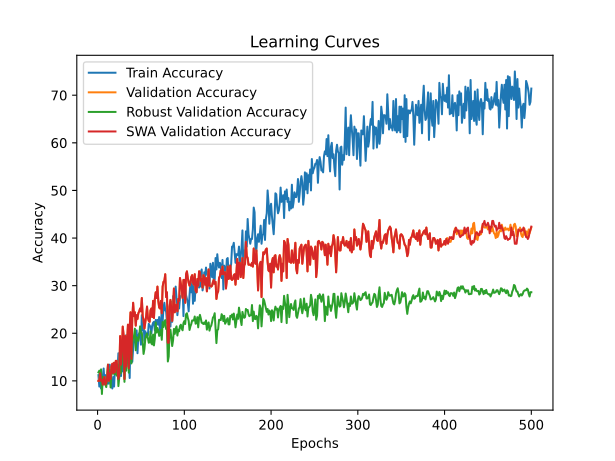

The table this chart was drawn from, first rows:
time; train_accuracy; train_loss; valid_accuracy; valid_loss; valid_accuracy_robust; valid_accuracy_swa; valid_accuracy_robust_swa
12,0278; 11,2000; 2,4879; 10,0000; 2,3176; 11,7931; 10,0000; 11,7931
24,5090; 8,8000; 2,4243; 10,0000; 2,3217; 12,1379; 10,0000; 12,1379
37,2302; 10,0000; 2,4018; 11,6000; 2,3249; 9,9310; 11,6000; 9,9310
49,2005; 8,4000; 2,3904; 10,0000; 2,3332; 12,4138; 10,0000; 12,4138
61,8859; 8,4000; 2,3588; 10,2000; 2,3219; 7,2414; 10,2000; 7,2414
74,3854; 10,8000; 2,3577; 9,2000; 2,3765; 10,8276; 9,2000; 10,8276
86,7860; 12,6000; 2,3652; 10,4000; 3,0220; 9,3793; 10,4000; 9,3793
99,4369; 9,4000; 2,3735; 10,8000; 3,8833; 10,3448; 10,8000; 10,3448
112,1247; 11,2000; 2,3789; 9,2000; 4,6851; 9,2414; 9,2000; 9,2414
124,8951; 10,6000; 2,4563; 9,6000; 5,7080; 8,6897; 9,6000; 8,6897
137,2253; 9,4000; 2,5247; 10,4000; 4,8110; 10,4828; 10,4000; 10,4828
149,5773; 11,2000; 2,6074; 13,4000; 4,0218; 13,3793; 13,4000; 13,3793
161,5461; 9,4000; 2,5978; 10,0000; 3,1624; 10,9655; 10,0000; 10,9655
174,5092; 13,4000; 2,4583; 11,6000; 2,9590; 12,2759; 11,6000; 12,2759
186,8654; 12,0000; 2,4968; 10,4000; 3,2999; 8,6207; 10,4000; 8,6207
199,3932; 9,0000; 2,5625; 13,0000; 3,1349; 11,4483; 13,0000; 11,4483
211,6523; 8,4000; 2,6070; 13,6000; 4,1241; 12,5517; 13,6000; 12,5517
223,2938; 10,8000; 2,7915; 11,6000; 4,3855; 11,5172; 11,6000; 11,5172
235,6206; 8,8000; 2,7885; 13,8000; 4,8917; 13,6552; 13,8000; 13,6552
247,5743; 12,6000; 2,7615; 11,8000; 5,3801; 11,3793; 11,8000; 11,3793
260,4367; 12,2000; 2,7210; 14,2000; 4,4319; 12,8966; 14,2000; 12,8966
273,5965; 13,8000; 2,7085; 14,2000; 3,8312; 11,1034; 14,2000; 11,1034
286,5472; 12,2000; 2,5760; 11,8000; 4,4681; 13,4483; 11,8000; 13,4483
299,6944; 15,8000; 2,6786; 10,4000; 3,9488; 8,8966; 10,4000; 8,8966
312,1688; 14,0000; 2,6066; 11,4000; 3,3298; 10,6897; 11,4000; 10,6897
324,5921; 12,2000; 2,6532; 19,4000; 3,7282; 15,8621; 19,4000; 15,8621
336,5911; 11,0000; 2,5936; 13,4000; 2,5367; 11,6552; 13,4000; 11,6552
348,9064; 14,4000; 2,4629; 16,0000; 3,7782; 14,5517; 16,0000; 14,5517
361,5232; 12,0000; 3,0269; 21,4000; 2,7634; 16,2069; 21,4000; 16,2069
374,0384; 15,4000; 2,7659; 19,6000; 3,0434; 15,9310; 19,6000; 15,9310
388,1185; 17,2000; 2,4592; 10,4000; 2,8639; 9,7931; 10,4000; 9,7931
400,9890; 13,8000; 2,5795; 19,4000; 2,8257; 17,3103; 19,4000; 17,3103
413,3644; 19,6000; 2,5864; 13,0000; 2,8014; 12,1379; 13,0000; 12,1379
425,7632; 17,2000; 2,3800; 18,2000; 3,4785; 17,1724; 18,2000; 17,1724
438,0271; 19,4000; 2,5987; 21,8000; 9,9130; 17,3793; 21,8000; 17,3793
449,7938; 15,2000; 2,5026; 12,6000; 5,5869; 11,7241; 12,6000; 11,7241
462,0802; 10,6000; 2,5365; 21,2000; 2,8447; 17,5172; 21,2000; 17,5172
474,6306; 20,8000; 2,4077; 24,4000; 2,2684; 18,6207; 24,4000; 18,6207
486,2552; 16,0000; 2,3536; 14,6000; 2,2714; 13,6552; 14,6000; 13,6552
498,5713; 14,0000; 2,3935; 23,0000; 4,6997; 17,7241; 23,0000; 17,7241
511,0484; 16,8000; 2,4152; 26,4000; 2,8996; 19,1724; 26,4000; 19,1724
523,1662; 18,2000; 2,3789; 23,6000; 2,3996; 19,4483; 23,6000; 19,4483
535,8955; 19,8000; 2,4328; 24,4000; 2,1435; 20,9655; 24,4000; 20,9655
548,6975; 18,0000; 2,4087; 21,6000; 2,2304; 16,4138; 21,6000; 16,4138
561,5719; 20,6000; 2,4529; 23,8000; 3,3967; 19,1724; 23,8000; 19,1724
574,4811; 15,8000; 2,4607; 23,0000; 4,2632; 18,8276; 23,0000; 18,8276
586,9842; 19,4000; 2,4340; 24,2000; 4,0637; 18,4138; 24,2000; 18,4138
599,3901; 20,0000; 2,3898; 24,6000; 2,2742; 19,4483; 24,6000; 19,4483
611,9696; 20,0000; 2,3287; 25,2000; 2,1090; 21,4483; 25,2000; 21,4483
624,3067; 17,6000; 2,3067; 24,6000; 2,1313; 20,1379; 24,6000; 20,1379
637,0237; 23,8000; 2,2701; 27,4000; 2,2327; 20,0690; 27,4000; 20,0690
648,7818; 20,6000; 2,3283; 23,6000; 2,1701; 18,1379; 23,6000; 18,1379
661,3059; 22,2000; 2,3291; 22,8000; 2,1093; 15,6552; 22,8000; 15,6552
673,5662; 18,4000; 2,4214; 21,0000; 2,0990; 16,6897; 21,0000; 16,6897
685,8924; 20,4000; 2,3837; 22,4000; 2,2535; 18,7586; 22,4000; 18,7586
698,1866; 19,2000; 2,7792; 23,6000; 2,2553; 19,5172; 23,6000; 19,5172
710,6164; 20,0000; 2,3677; 25,6000; 2,1199; 19,9310; 25,6000; 19,9310
723,2134; 19,6000; 2,2932; 23,2000; 2,1719; 19,0345; 23,2000; 19,0345
735,9810; 22,0000; 2,2241; 22,6000; 9,7708; 18,0000; 22,6000; 18,0000
748,3236; 21,6000; 2,2617; 22,4000; 22,6557; 18,1379; 22,4000; 18,1379
... 440 more rows
